Run: headless pygame with SDL's dummy video driver; simulated clock (each Clock.tick advances the game by its frame time, no real sleeping); random seed 0; keys injected as events and as key.get_pressed() state; mouse plan: one left click at the window centre at the start of phase 2, then a move to the lower-right quarter at the start of phase 3.
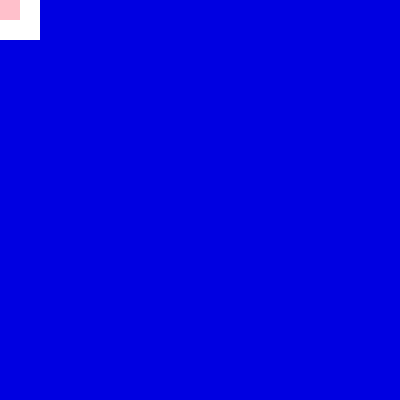
Frame 1 of 4 · flips 1–60 · no input
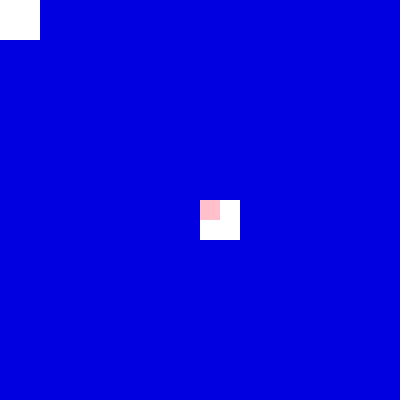
Frame 2 of 4 · flips 61–180 · clicked the window centre · tapped SPACE, RETURN · held RIGHT (→), D
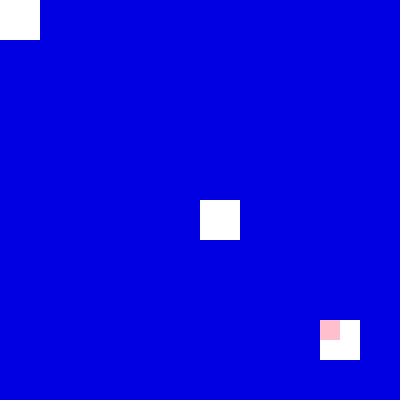
Frame 3 of 4 · flips 181–300 · moved the mouse to the lower-right quarter · held DOWN (↓), S
Frame 4 of 4 · flips 301–420 · held LEFT (←), A, UP (↑), W · screen unchanged from frame 3, image omitted

The pygame program that drew these frames:

import pygame

import time

pygame.init()

CANVAS_WIDTH = 400
CANVAS_HEIGHT = 400
CELL_SIZE = 40
ERASER_SIZE = 20

BLUE = (0, 0, 225)
WHITE = (255, 255, 255)
PINK = (255, 192, 203)

screen = pygame.display.set_mode((CANVAS_WIDTH,CANVAS_HEIGHT))
pygame.display.set_caption("Enter effect in pygame")

grid = []
for row in range(0, CANVAS_HEIGHT,CELL_SIZE):
    for col in range(0,CANVAS_WIDTH,CELL_SIZE):
        react = pygame.Rect(col,row,CELL_SIZE,CELL_SIZE)
        grid.append(react)

eraser = pygame.Rect(200,200,ERASER_SIZE,ERASER_SIZE)

running = True
while running:
    screen.fill(WHITE)

    for react in grid:
        pygame.draw.rect(screen,BLUE,react)

    mouse_x , mouse_y = pygame.mouse.get_pos()
    eraser.topleft = (mouse_x,mouse_y)

    new_grid = []
    for react in grid:
        if not eraser.colliderect(react):
            new_grid.append(react)
    grid = new_grid

    pygame.draw.rect(screen,PINK,eraser)

    for event in pygame.event.get():
        if event.type == pygame.QUIT:
            running = False

    pygame.display.flip()
    time.sleep(0.05)

pygame.quit()
